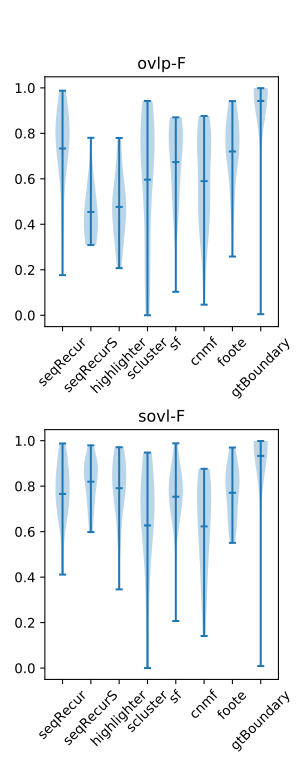

The file beside this chart, header and first rows:
, algo, ovlp-P, ovlp-R, ovlp-F, sovl-P, sovl-R, sovl-F, dtct-P, dtct-R, dtct-F
0, seqRecur, 0.8541, 0.6942, 0.7336, 0.8437, 0.7541, 0.7658, 0.4492, 0.4025, 0.4142
0, seqRecurS, 0.9051, 0.3108, 0.4543, 0.9051, 0.7906, 0.8197, 0.55, 0.2033, 0.2917
0, highlighter, 0.882, 0.3354, 0.4762, 0.8571, 0.7784, 0.791, 0.3, 0.125, 0.175
0, scluster, 0.6484, 0.6413, 0.5962, 0.6244, 0.6936, 0.627, 0.401, 0.4775, 0.4141
0, sf, 0.7822, 0.67, 0.6736, 0.7603, 0.8162, 0.7536, 0.55, 0.4467, 0.4811
0, olda, 0.747, 0.7228, 0.7, 0.7032, 0.7852, 0.711, 0.4875, 0.3708, 0.4086
0, cnmf, 0.6167, 0.6578, 0.5899, 0.5914, 0.7436, 0.6231, 0.1792, 0.175, 0.1745
0, foote, 0.7797, 0.7495, 0.7202, 0.754, 0.8444, 0.7707, 0.4167, 0.3483, 0.3655
0, seqRecur+, 0.8977, 0.8852, 0.8886, 0.8837, 0.8851, 0.8798, 0.5867, 0.6367, 0.5999
0, scluster+, 0.8545, 0.8972, 0.8672, 0.8107, 0.9227, 0.847, 0.7667, 0.705, 0.7275
0, sf+, 0.8108, 0.8841, 0.8323, 0.7624, 0.9221, 0.8141, 0.6717, 0.5933, 0.6227
0, olda+, 0.8683, 0.9344, 0.894, 0.8221, 0.9548, 0.8762, 0.78, 0.6933, 0.7225
0, cnmf+, 0.8039, 0.8785, 0.8331, 0.7507, 0.8905, 0.8008, 0.5975, 0.5558, 0.5725
0, foote+, 0.8717, 0.8684, 0.8621, 0.827, 0.8898, 0.8452, 0.6792, 0.6158, 0.6392
0, gtBoundary, 0.9395, 0.946, 0.9423, 0.9253, 0.9463, 0.9328, 0.95, 0.9333, 0.94
0, refraiD, 0.2646, 0.09373, 0.1351, 0.2646, 0.2639, 0.2585, 0.05, 0.01667, 0.025
0, mixed, 0.8116, 0.3925, 0.4883, 0.774, 0.81, 0.7433, 0.55, 0.2033, 0.2917
